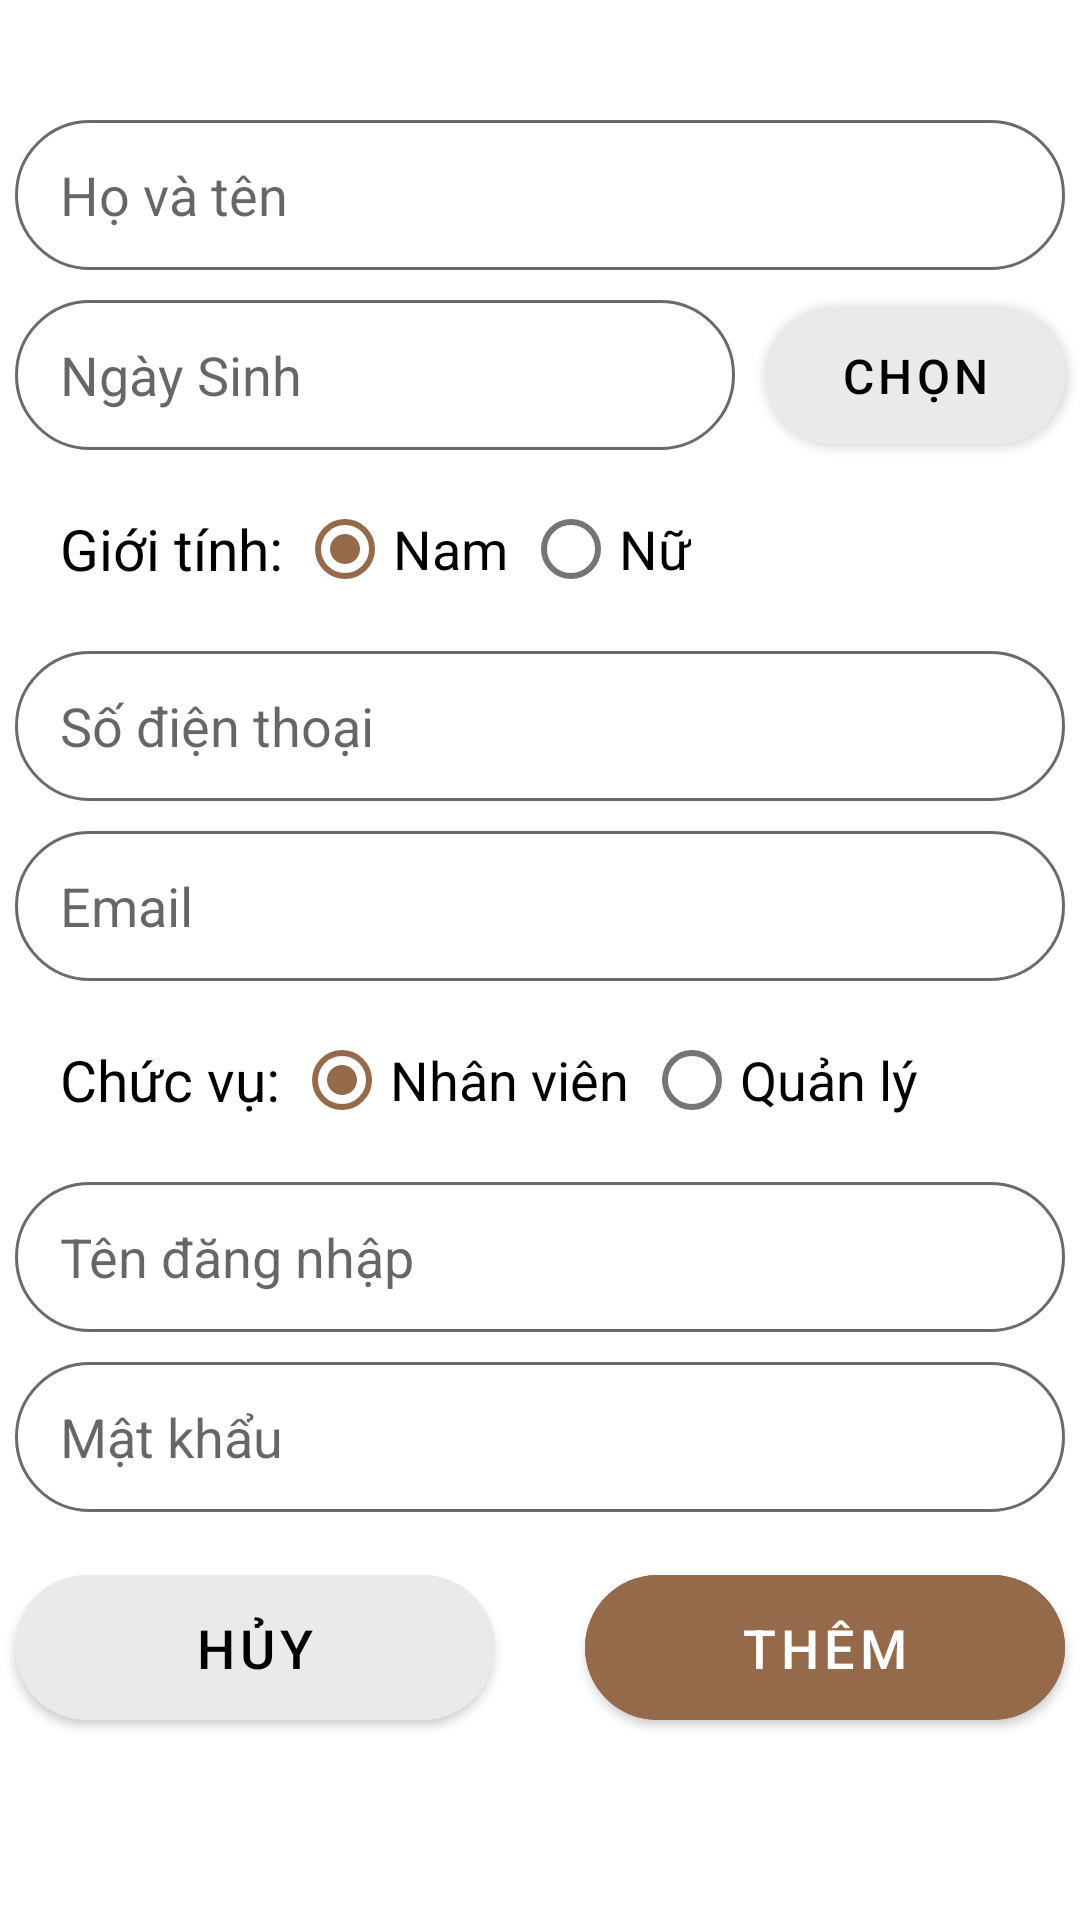

Here is an Android app screen rendered from its layout file. Give the layout XML and the strings, colors and styles it references.
<!-- AndroidManifest.xml: application theme Theme.STsFoods -->
<!-- res/layout/activity_themnhanvien.xml -->
<?xml version="1.0" encoding="utf-8"?>
<LinearLayout xmlns:android="http://schemas.android.com/apk/res/android"
    xmlns:app="http://schemas.android.com/apk/res-auto"
    android:layout_width="match_parent"
    android:layout_height="match_parent">
    <androidx.constraintlayout.widget.ConstraintLayout
        android:layout_width="match_parent"
        android:layout_height="match_parent">
        <EditText
            android:id="@+id/edt_themHoTen"
            android:layout_width="350dp"
            android:layout_height="50dp"
            android:layout_marginTop="40dp"
            android:background="@drawable/edt_text_background"
            android:ems="10"
            android:hint="Họ và tên"
            android:inputType="textPersonName"
            android:paddingStart="15dp"
            android:paddingEnd="15dp"
            app:layout_constraintEnd_toEndOf="parent"
            app:layout_constraintHorizontal_bias="0.491"
            app:layout_constraintStart_toStartOf="parent"
            app:layout_constraintTop_toTopOf="parent" />

        <EditText
            android:id="@+id/edt_themNgaySinh"
            android:layout_width="240dp"
            android:layout_height="50dp"
            android:layout_marginTop="10dp"
            android:background="@drawable/edt_text_background"
            android:ems="10"
            android:enabled="false"
            android:hint="Ngày Sinh"
            android:inputType="datetime"
            android:paddingStart="15dp"
            android:paddingEnd="15dp"
            app:layout_constraintStart_toStartOf="@+id/edt_themHoTen"
            app:layout_constraintTop_toBottomOf="@+id/edt_themHoTen" />

        <Button
            android:id="@+id/btn_themChonNS"
            android:layout_width="100dp"
            android:layout_height="wrap_content"
            android:layout_marginStart="10dp"
            android:backgroundTint="#EAEAEA"
            android:paddingTop="12dp"
            android:paddingBottom="12dp"
            android:text="Chọn"
            android:textColor="#000000"
            android:textSize="16sp"
            app:cornerRadius="50dp"
            app:layout_constraintBottom_toBottomOf="@+id/edt_themNgaySinh"
            app:layout_constraintStart_toEndOf="@+id/edt_themNgaySinh"
            app:layout_constraintTop_toTopOf="@+id/edt_themNgaySinh" />

        <TextView
            android:id="@+id/txt_themGT"
            android:layout_width="wrap_content"
            android:layout_height="wrap_content"
            android:layout_marginStart="15dp"
            android:layout_marginTop="20dp"
            android:text="Giới tính: "
            android:textColor="#000000"
            android:textSize="19sp"
            app:layout_constraintStart_toStartOf="@+id/edt_themNgaySinh"
            app:layout_constraintTop_toBottomOf="@+id/edt_themNgaySinh" />

        <RadioGroup
            android:id="@+id/rdGroup_themGT"
            android:layout_width="wrap_content"
            android:layout_height="wrap_content"
            android:orientation="horizontal"
            app:layout_constraintBottom_toBottomOf="@id/txt_themGT"
            app:layout_constraintStart_toEndOf="@+id/txt_themGT"
            app:layout_constraintTop_toTopOf="@+id/txt_themGT">

            <RadioButton
                android:id="@+id/rd_themNam"
                android:layout_width="wrap_content"
                android:layout_height="wrap_content"
                android:text="Nam"
                android:textColorLink="@color/brown"
                android:textSize="18sp"
                android:checked="true"
                app:layout_constraintBottom_toBottomOf="@+id/textView"
                app:layout_constraintStart_toEndOf="@+id/textView"
                app:layout_constraintTop_toTopOf="@+id/textView" />

            <RadioButton
                android:id="@+id/rd_themNu"
                android:layout_width="wrap_content"
                android:layout_height="wrap_content"
                android:layout_marginStart="5dp"
                android:text="Nữ"
                android:textColorLink="@color/brown"
                android:textSize="18sp"
                app:layout_constraintBottom_toBottomOf="@+id/textView"
                app:layout_constraintStart_toEndOf="@+id/textView"
                app:layout_constraintTop_toTopOf="@+id/textView" />
        </RadioGroup>

        <EditText
            android:id="@+id/edt_themSDT"
            android:layout_width="350dp"
            android:layout_height="50dp"
            android:layout_marginTop="10dp"
            android:background="@drawable/edt_text_background"
            android:ems="10"
            android:hint="Số điện thoại"
            android:inputType="phone"
            android:paddingStart="15dp"
            android:paddingEnd="15dp"
            app:layout_constraintStart_toStartOf="@+id/edt_themNgaySinh"
            app:layout_constraintTop_toBottomOf="@+id/rdGroup_themGT" />

        <EditText
            android:id="@+id/edt_themEmail"
            android:layout_width="350dp"
            android:layout_height="50dp"
            android:layout_marginTop="10dp"
            android:background="@drawable/edt_text_background"
            android:ems="10"
            android:hint="Email"
            android:inputType="text"
            android:paddingStart="15dp"
            android:paddingEnd="15dp"
            app:layout_constraintEnd_toEndOf="@+id/edt_themSDT"
            app:layout_constraintStart_toStartOf="@+id/edt_themSDT"
            app:layout_constraintTop_toBottomOf="@+id/edt_themSDT" />

        <TextView
            android:id="@+id/txt_themCV"
            android:layout_width="wrap_content"
            android:layout_height="wrap_content"
            android:layout_marginStart="15dp"
            android:layout_marginTop="20dp"
            android:text="Chức vụ: "
            android:textColor="#000000"
            android:textSize="19sp"
            app:layout_constraintStart_toStartOf="@+id/edt_themEmail"
            app:layout_constraintTop_toBottomOf="@+id/edt_themEmail" />

        <RadioGroup
            android:id="@+id/rdGroup_themCV"
            android:layout_width="wrap_content"
            android:layout_height="wrap_content"
            android:orientation="horizontal"
            app:layout_constraintBottom_toBottomOf="@id/txt_themCV"
            app:layout_constraintStart_toEndOf="@+id/txt_themCV"
            app:layout_constraintTop_toTopOf="@+id/txt_themCV">

            <RadioButton
                android:id="@+id/rd_themNhanVien"
                android:layout_width="wrap_content"
                android:layout_height="wrap_content"
                android:text="Nhân viên"
                android:textColorLink="@color/brown"
                android:textSize="18sp"
                android:checked="true"
                app:layout_constraintBottom_toBottomOf="@+id/textView"
                app:layout_constraintStart_toEndOf="@+id/textView"
                app:layout_constraintTop_toTopOf="@+id/textView" />

            <RadioButton
                android:id="@+id/rd_themQuanLy"
                android:layout_width="wrap_content"
                android:layout_height="wrap_content"
                android:layout_marginStart="5dp"
                android:text="Quản lý"
                android:textColorLink="@color/brown"
                android:textSize="18sp"
                app:layout_constraintBottom_toBottomOf="@+id/textView"
                app:layout_constraintStart_toEndOf="@+id/textView"
                app:layout_constraintTop_toTopOf="@+id/textView" />
        </RadioGroup>

        <EditText
            android:id="@+id/edt_themTenDN"
            android:layout_width="350dp"
            android:layout_height="50dp"
            android:layout_marginTop="10dp"
            android:background="@drawable/edt_text_background"
            android:ems="10"
            android:hint="Tên đăng nhập"
            android:inputType="text"
            android:paddingStart="15dp"
            android:paddingEnd="15dp"
            app:layout_constraintEnd_toEndOf="@+id/edt_themEmail"
            app:layout_constraintHorizontal_bias="0.466"
            app:layout_constraintStart_toStartOf="@+id/edt_themEmail"
            app:layout_constraintTop_toBottomOf="@+id/rdGroup_themCV" />

        <EditText
            android:id="@+id/edt_themMatKhau"
            android:layout_width="350dp"
            android:layout_height="50dp"
            android:layout_marginTop="10dp"
            android:background="@drawable/edt_text_background"
            android:ems="10"
            android:hint="Mật khẩu"
            android:inputType="textPassword"
            android:paddingStart="15dp"
            android:paddingEnd="15dp"
            app:layout_constraintEnd_toEndOf="@+id/edt_themTenDN"
            app:layout_constraintHorizontal_bias="0.466"
            app:layout_constraintStart_toStartOf="@+id/edt_themTenDN"
            app:layout_constraintTop_toBottomOf="@+id/edt_themTenDN" />

        <Button
            android:id="@+id/btn_themThemNV"
            android:layout_width="160dp"
            android:layout_height="wrap_content"
            android:layout_marginTop="15dp"
            android:backgroundTint="#956A4B"
            android:paddingTop="12dp"
            android:paddingBottom="12dp"
            android:text="Thêm"
            android:textSize="18sp"
            app:cornerRadius="50dp"
            app:layout_constraintEnd_toEndOf="@+id/edt_themMatKhau"
            app:layout_constraintTop_toBottomOf="@+id/edt_themMatKhau" />

        <Button
            android:id="@+id/btn_themHuy"
            android:layout_width="160dp"
            android:layout_height="wrap_content"
            android:backgroundTint="#EAEAEA"
            android:paddingTop="12dp"
            android:paddingBottom="12dp"
            android:text="Hủy"
            android:textColor="#000000"
            android:textSize="18sp"
            app:cornerRadius="50dp"
            app:layout_constraintBottom_toBottomOf="@+id/btn_themThemNV"
            app:layout_constraintStart_toStartOf="@+id/edt_themMatKhau"
            app:layout_constraintTop_toTopOf="@+id/btn_themThemNV" />

    </androidx.constraintlayout.widget.ConstraintLayout>
</LinearLayout>
<!-- resources referenced by this layout -->
<resources>
  <color name="brown">#956A4B</color>
  <!-- drawable edt_text_background (drawable) -->
  <?xml version="1.0" encoding="utf-8"?>
  <shape xmlns:android="http://schemas.android.com/apk/res/android">
      <corners android:radius="50dp"/>
      <solid android:color="@color/transparent"/>
      <stroke android:color="#6a6a6a" android:width="1dp"/>
  </shape>
  <style name="Theme.STsFoods" parent="Theme.MaterialComponents.DayNight.NoActionBar">
          
          <item name="colorPrimary">@color/brown</item>
          <item name="colorPrimaryVariant">@color/brown</item>
          <item name="colorOnPrimary">@color/white</item>
          
          <item name="colorSecondary">@color/brown</item>
          <item name="colorSecondaryVariant">@color/brown</item>
          <item name="colorOnSecondary">@color/white</item>
          
          <item name="android:statusBarColor">?attr/colorPrimaryVariant</item>
      </style>
  <color name="transparent">#00FFFFFF</color>
  <color name="white">#FFFFFFFF</color>
</resources>
